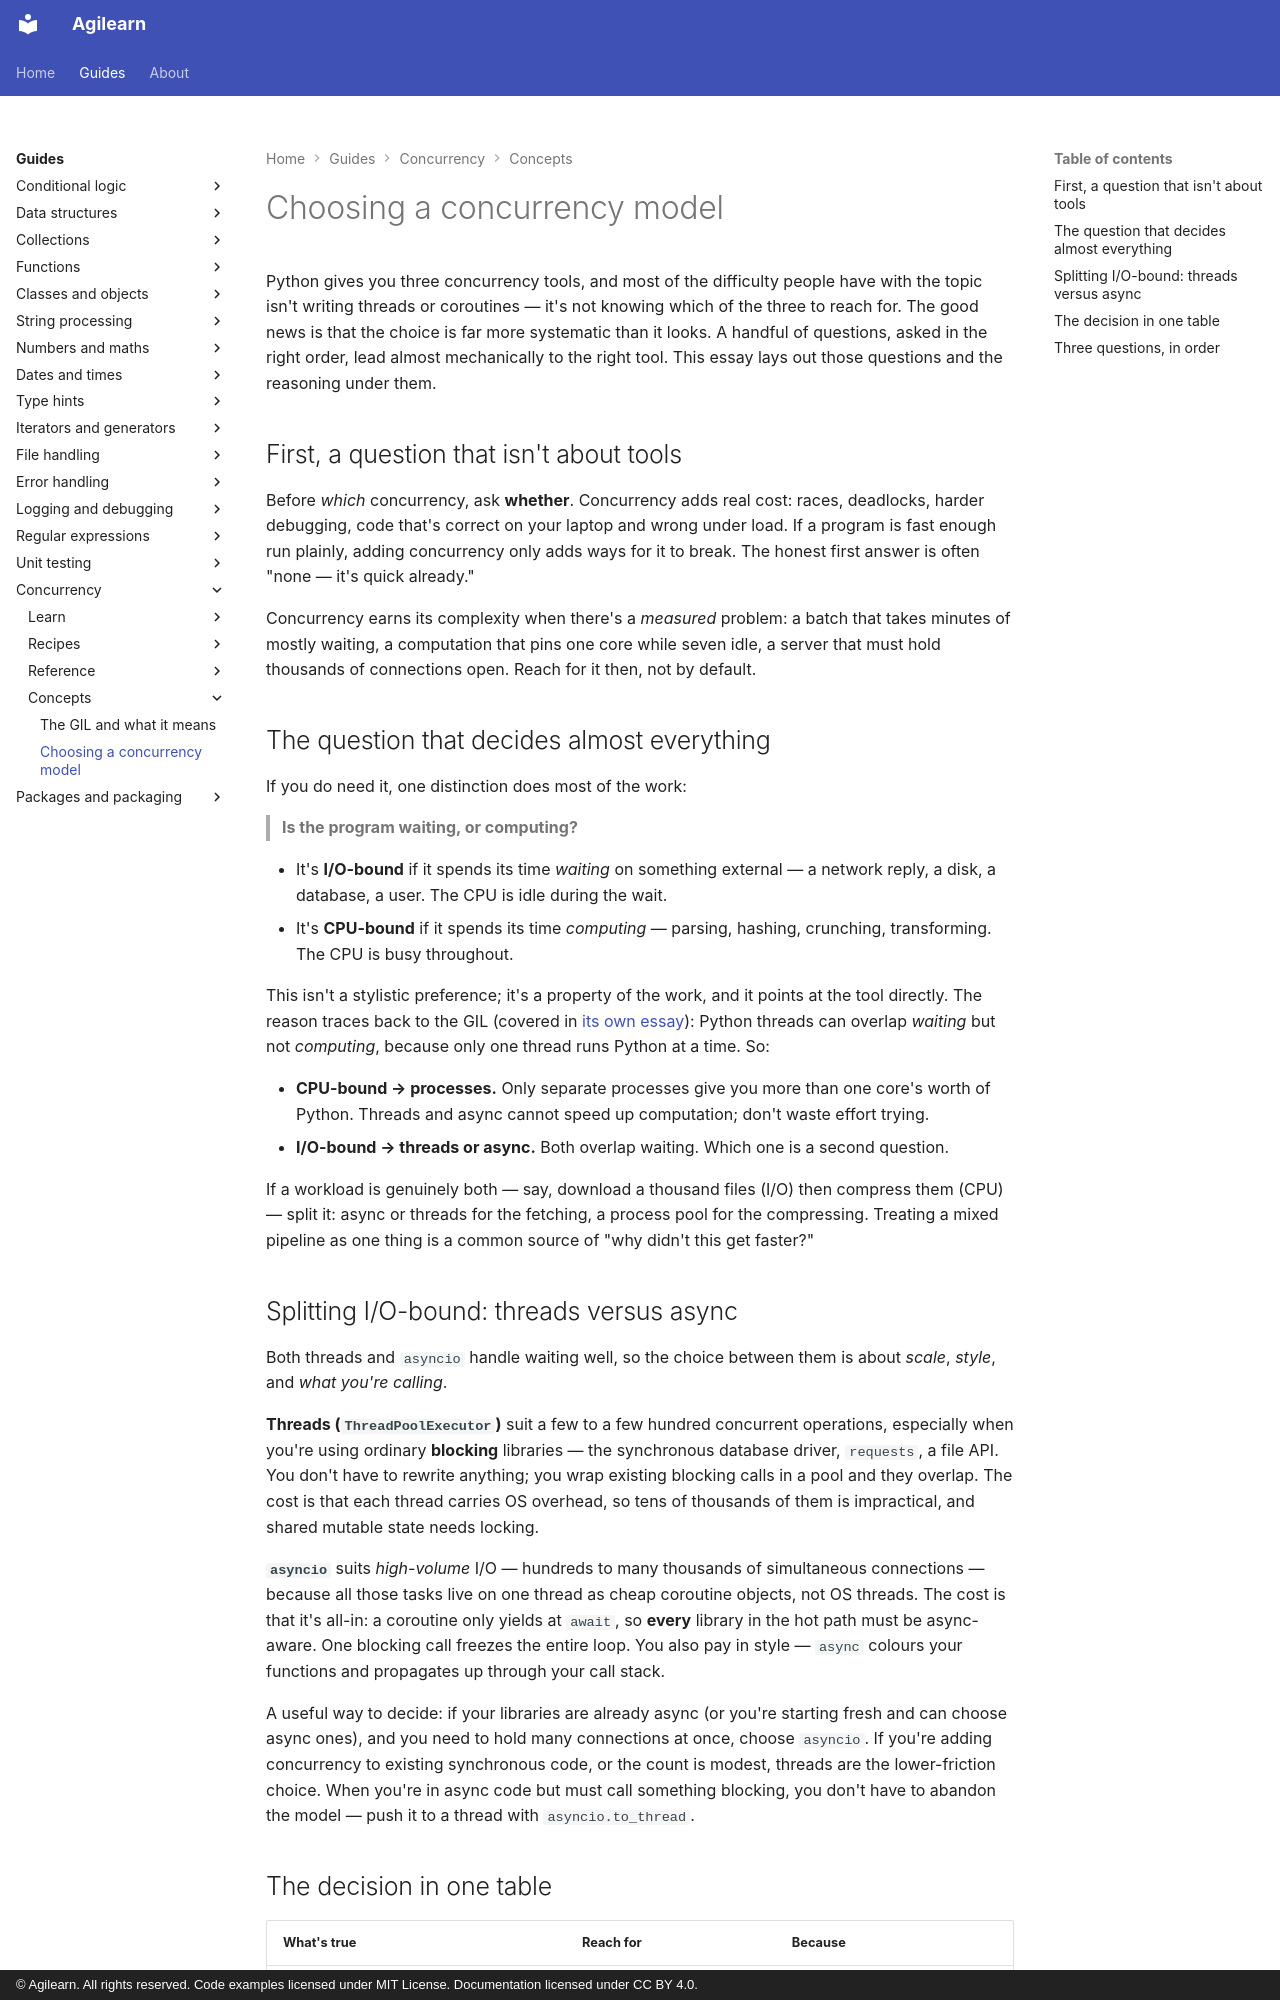

repository: accuser/agilearn · page: guides/concurrency/concepts/choosing-a-concurrency-model/index.html · generator: mkdocs · copyright: © Agilearn. All rights reserved. Code examples licensed under MIT License. Documentation licensed under CC BY 4.0.

---
title: Choosing a concurrency model
---

# Choosing a concurrency model

Python gives you three concurrency tools, and most of the difficulty people have with the topic isn't writing threads or coroutines — it's not knowing which of the three to reach for. The good news is that the choice is far more systematic than it looks. A handful of questions, asked in the right order, lead almost mechanically to the right tool. This essay lays out those questions and the reasoning under them.

## First, a question that isn't about tools

Before *which* concurrency, ask **whether**. Concurrency adds real cost: races, deadlocks, harder debugging, code that's correct on your laptop and wrong under load. If a program is fast enough run plainly, adding concurrency only adds ways for it to break. The honest first answer is often "none — it's quick already."

Concurrency earns its complexity when there's a *measured* problem: a batch that takes minutes of mostly waiting, a computation that pins one core while seven idle, a server that must hold thousands of connections open. Reach for it then, not by default.

## The question that decides almost everything

If you do need it, one distinction does most of the work:

> **Is the program waiting, or computing?**

- It's **I/O-bound** if it spends its time *waiting* on something external — a network reply, a disk, a database, a user. The CPU is idle during the wait.
- It's **CPU-bound** if it spends its time *computing* — parsing, hashing, crunching, transforming. The CPU is busy throughout.

This isn't a stylistic preference; it's a property of the work, and it points at the tool directly. The reason traces back to the GIL (covered in [its own essay](the-gil-and-what-it-means.md)): Python threads can overlap *waiting* but not *computing*, because only one thread runs Python at a time. So:

- **CPU-bound → processes.** Only separate processes give you more than one core's worth of Python. Threads and async cannot speed up computation; don't waste effort trying.
- **I/O-bound → threads or async.** Both overlap waiting. Which one is a second question.

If a workload is genuinely both — say, download a thousand files (I/O) then compress them (CPU) — split it: async or threads for the fetching, a process pool for the compressing. Treating a mixed pipeline as one thing is a common source of "why didn't this get faster?"
